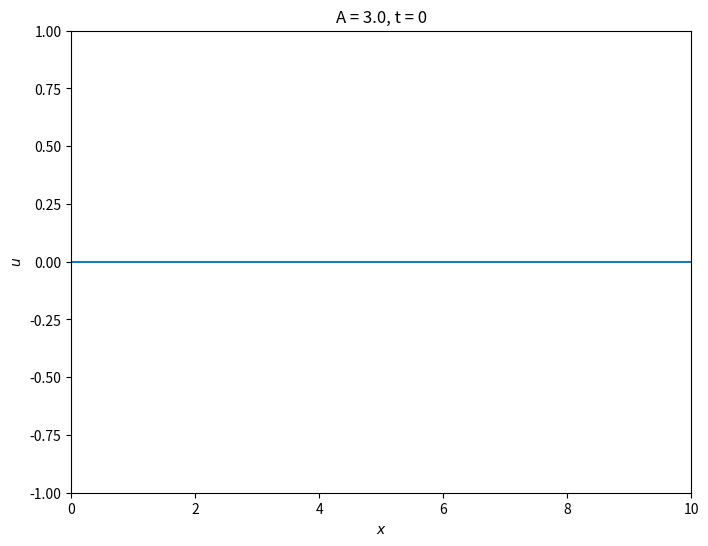

Generate this figure with matplotlib: (Note: this script raises an exception after producing the figure.)
import numpy as np
from numpy import sqrt, sin ,cos ,pi
import matplotlib.pyplot as plt

def Thomas(a,b,c,s):
    ''' it solves T x = s where T is a tridiagonal matrix
            with constants coefficients

            Inputs
            ------------------------------------------
            a :: main diagonal coefficients
            b :: lower diagonals coefficients
            c :: upper diagonals coefficients
            s :: righ-hand side (input array)

            Outputs
            ------------------------------------------
            x :: solution array
    '''

    assert s.size == a.size, "s and a must have the same length"

    n = s.size

    rhs = s.copy()
    f = a.copy()                # assemble arrays: main diagonal
    e = b.copy()                #                  lower diagonal
    g = c.copy()                #                  upper diagonal
    x = np.empty(n)             #                  solution

    for i in range(1,n):
        factor = e[i-1]/f[i-1]   # perform Gaussian elimination
        f[i] -=  factor*g[i-1]
        rhs[i] -=  factor*rhs[i-1]
        del factor

    x[-1] = rhs[-1]/f[-1]   # backward substitution to solve for x
    for i in range(n-2,-1,-1):
        x[i] = (rhs[i]-g[i]*x[i+1])/f[i]

    return x

def Frhs(u,t,dt,gamma,A=.1,bc='a'):

    u[0] = sin(A*t)

    if bc == 'a':
        u[-1] = 0.
    elif bc == 'b':
        u[-1] = 2.*u[-2]-u[-3]
    elif bc == 'c':
        u[-1] = 3.*u[-2]-3.*u[-3]+u[-4]
    elif bc == 'd':
        u[-1] = u[-2]

    if bc == 'e':
        rhs = np.zeros(u.size-1)
        rhs[:-1] =  gamma*(u[:-2] - u[2:])
        rhs[-1] = 2.*gamma*(u[-2]-u[-1])
        rhs = np.hstack([u[0],rhs])
    elif bc == 'f':
        rhs = np.zeros(u.size-1)
        rhs[:-1] =  gamma*(u[:-2] - u[2:])
        rhs[-1] = gamma*(-u[-3] + 4.*u[-2]-3.*u[-1])
        rhs = np.hstack([u[0],rhs])
    else:
        rhs = gamma*(u[:-2] - u[2:])
        rhs = np.hstack([u[0],rhs,u[-1]])

    return rhs

def step_forward(u,t,dt,gamma,Frhs,A=.1,bc='a',\
                a1 = 8/15.,a2 = 2/3.):

    # the right-hand side
    #s = Frhs(u,t,dt,gamma,A=A,bc=bc)

    # the tridiagonal matrix
    #a = np.ones(u.size)
    #b = -gamma*np.ones(u.size-1)
    #c = -b.copy()
    #unew = Thomas(a,b,c,s)

    f1 = Frhs(u,t,dt,gamma,A=A,bc=bc)
    u1 = u + dt*a1*f1
    f2 = Frhs(u1,t,dt,gamma,A=A,bc=bc)
    u2 = u + dt*a2*f2
    f3 = Frhs(u2,t,dt,gamma,A=A,bc=bc)
    unew = u + dt/4.*(f1+3.*f3)

    return unew

if __name__ == "__main__":

    plt.close('all')

    # physical domain
    N = 200
    dx = 10./N
    x = np.arange(0,10.+dx,dx) # including bcs

    # physical constants
    c = 1.

    # time stepping
    dt = 0.01
    gamma = 0.5*c/dx
    tmax = 200.
    nplot = int(25/dt)
    ndt = 0
    t = 0.

    # initial condition
    u = np.zeros_like(x)
    A = 3.

    # boundary condition
    bc = 'f'

    # step forward
    while t<tmax:

        if (ndt%nplot==0):

            plt.figure(figsize=(8,6))
            plt.plot(x,u)
            plt.xlabel(r'$x$')
            plt.ylabel(r'$u$')
            plt.xlim(0,10.)
            plt.ylim(-1.,1.)
            plt.title('A = '+str(A)+', t = '+str(int(np.round(t))))
            figtit = bc + '_' + str(int(np.round(t)))
            plt.savefig('figs/3/'+figtit)
            plt.close(1)

        u = step_forward(u,t,dt,gamma,Frhs,A=A,bc=bc)
        t += dt
        ndt += 1
